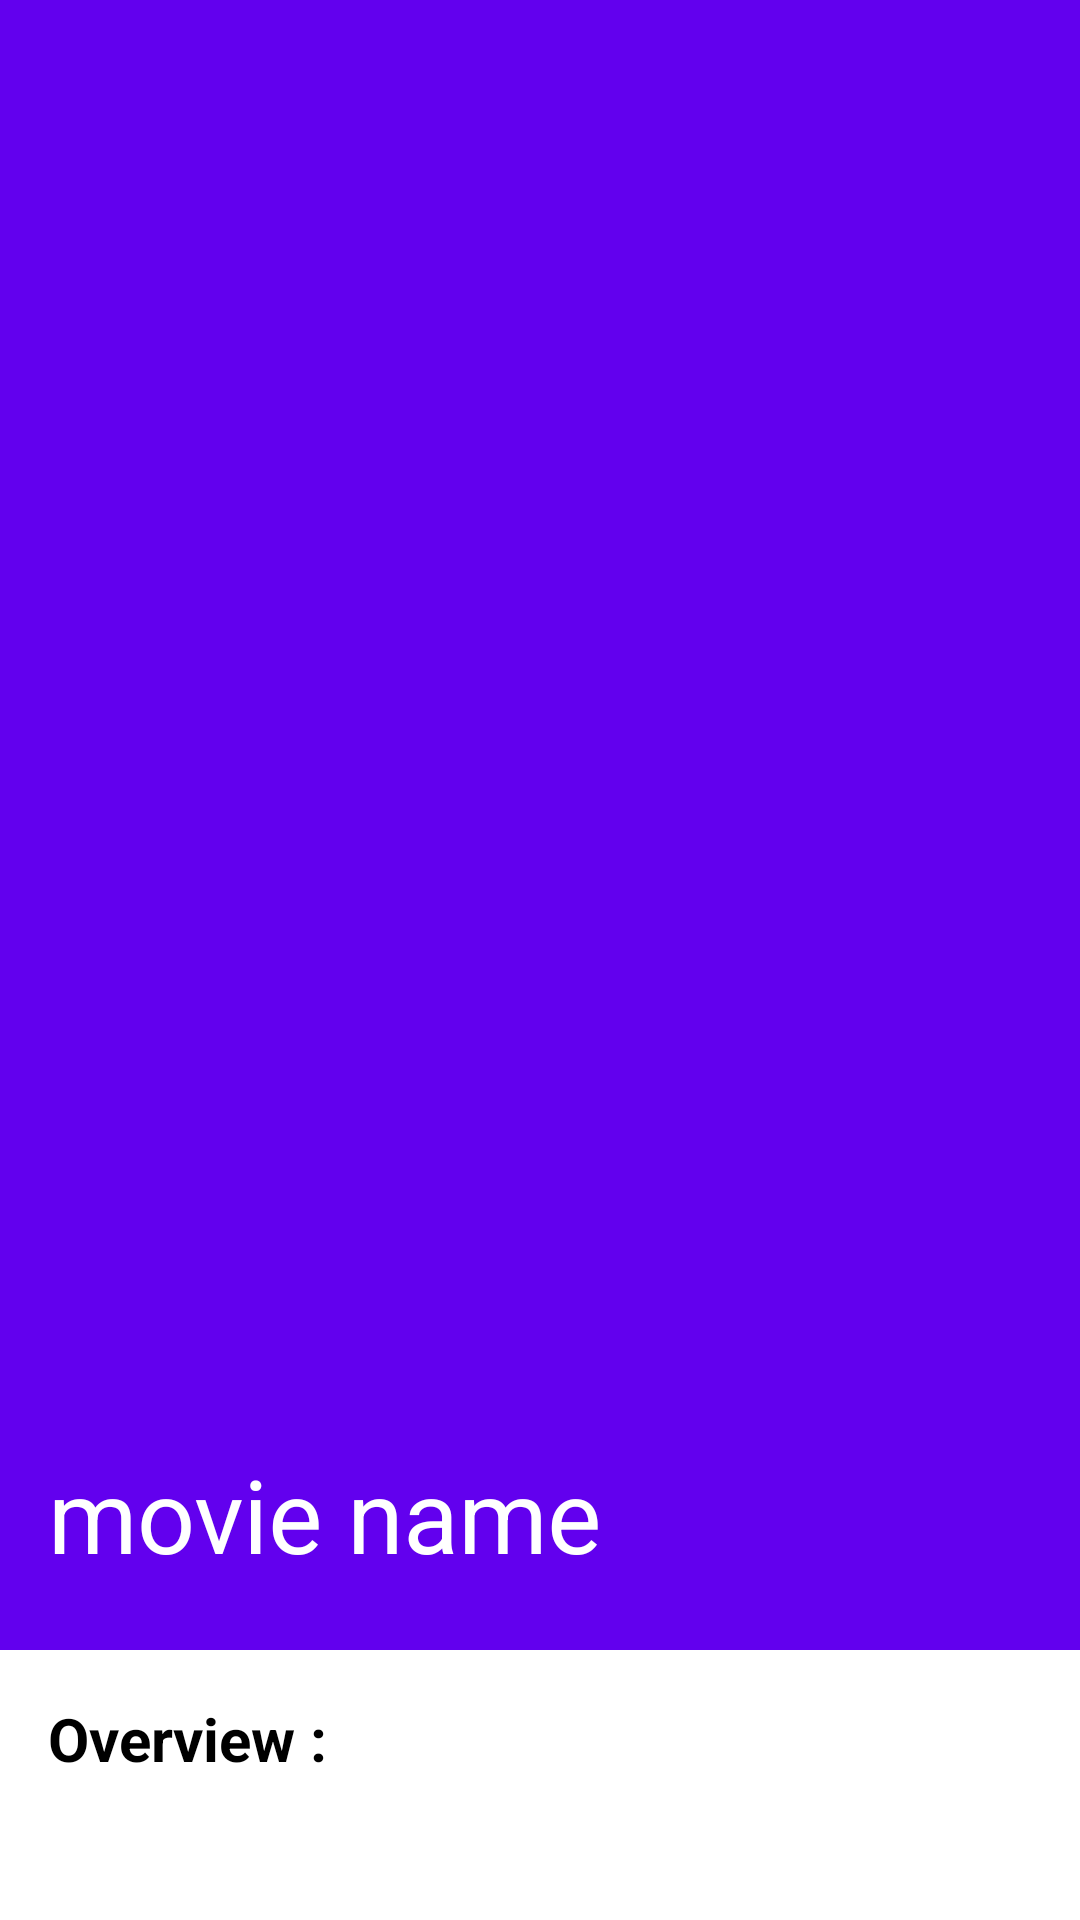

Write the Android layout XML for this screen, with the resource values it uses.
<!-- AndroidManifest.xml: application theme Theme.ChillAndWatch -->
<!-- res/layout/fragment_movie_details.xml -->
<?xml version="1.0" encoding="utf-8"?>
<androidx.coordinatorlayout.widget.CoordinatorLayout xmlns:android="http://schemas.android.com/apk/res/android"
    xmlns:app="http://schemas.android.com/apk/res-auto"
    xmlns:tools="http://schemas.android.com/tools"
    android:layout_width="match_parent"
    android:layout_height="match_parent"
    tools:context=".views.MovieDetailsFragment">

    <com.google.android.material.appbar.AppBarLayout
        android:id="@+id/appBarLayout"
        android:layout_width="match_parent"
        android:layout_height="wrap_content"
        android:theme="@style/ThemeOverlay.AppCompat.Dark.ActionBar">

        <com.google.android.material.appbar.CollapsingToolbarLayout
            android:id="@+id/collapsing_toolbar"
            android:layout_width="match_parent"
            android:layout_height="wrap_content"
            app:contentScrim="@color/design_default_color_primary"
            app:expandedTitleMarginStart="16dp"
            app:layout_scrollFlags="scroll|snap|exitUntilCollapsed"
            app:title="movie name">

            <ImageView
                android:id="@+id/iv_detail_movie"
                android:layout_width="match_parent"
                android:layout_height="550dp"
                android:scaleType="centerCrop"
                app:layout_collapseMode="parallax" />

            <androidx.appcompat.widget.Toolbar
                android:id="@+id/main_toolbar"
                android:layout_width="match_parent"
                android:layout_height="?attr/actionBarSize"
                app:layout_collapseMode="pin"
                app:popupTheme="@style/ThemeOverlay.AppCompat.Dark" />

        </com.google.android.material.appbar.CollapsingToolbarLayout>

    </com.google.android.material.appbar.AppBarLayout>

    <androidx.core.widget.NestedScrollView
        android:layout_width="match_parent"
        android:layout_height="wrap_content"
        app:layout_behavior="@string/appbar_scrolling_view_behavior">

        <LinearLayout
            android:layout_width="match_parent"
            android:layout_height="wrap_content"
            android:orientation="vertical"
            android:padding="16dp">

            <com.google.android.material.textview.MaterialTextView
                android:id="@+id/tv_description_hint"
                android:layout_width="wrap_content"
                android:layout_height="wrap_content"
                android:layout_marginBottom="20dp"
                android:text="@string/overview"
                android:textColor="@color/black"
                android:textSize="20sp"
                android:textStyle="bold" />

            <TextView
                android:id="@+id/tv_description"
                android:layout_width="match_parent"
                android:layout_height="wrap_content"
                android:lineSpacingExtra="8sp"
                android:textColor="@color/black"
                android:textSize="20sp" />
        </LinearLayout>
    </androidx.core.widget.NestedScrollView>
</androidx.coordinatorlayout.widget.CoordinatorLayout>
<!-- resources referenced by this layout -->
<resources>
  <string name="overview">Overview :</string>
  <style name="Theme.ChillAndWatch" parent="Theme.MaterialComponents.DayNight.DarkActionBar">
          
          <item name="colorPrimary">@color/purple_500</item>
          <item name="colorPrimaryVariant">@color/purple_700</item>
          <item name="colorOnPrimary">@color/white</item>
          
          <item name="colorSecondary">@color/teal_200</item>
          <item name="colorSecondaryVariant">@color/teal_700</item>
          <item name="colorOnSecondary">@color/black</item>
          
          <item name="android:statusBarColor" tools:targetApi="l">?attr/colorPrimaryVariant</item>
          
      </style>
  <!-- not gathered from this repository: default colours our renderer supplied (Android Studio template values) -->
  <color name="purple_500">#FF6200EE</color>
  <color name="purple_700">#FF3700B3</color>
  <color name="teal_200">#FF03DAC5</color>
  <color name="teal_700">#FF018786</color>
  <color name="black">#FF000000</color>
  <color name="white">#FFFFFFFF</color>
</resources>
